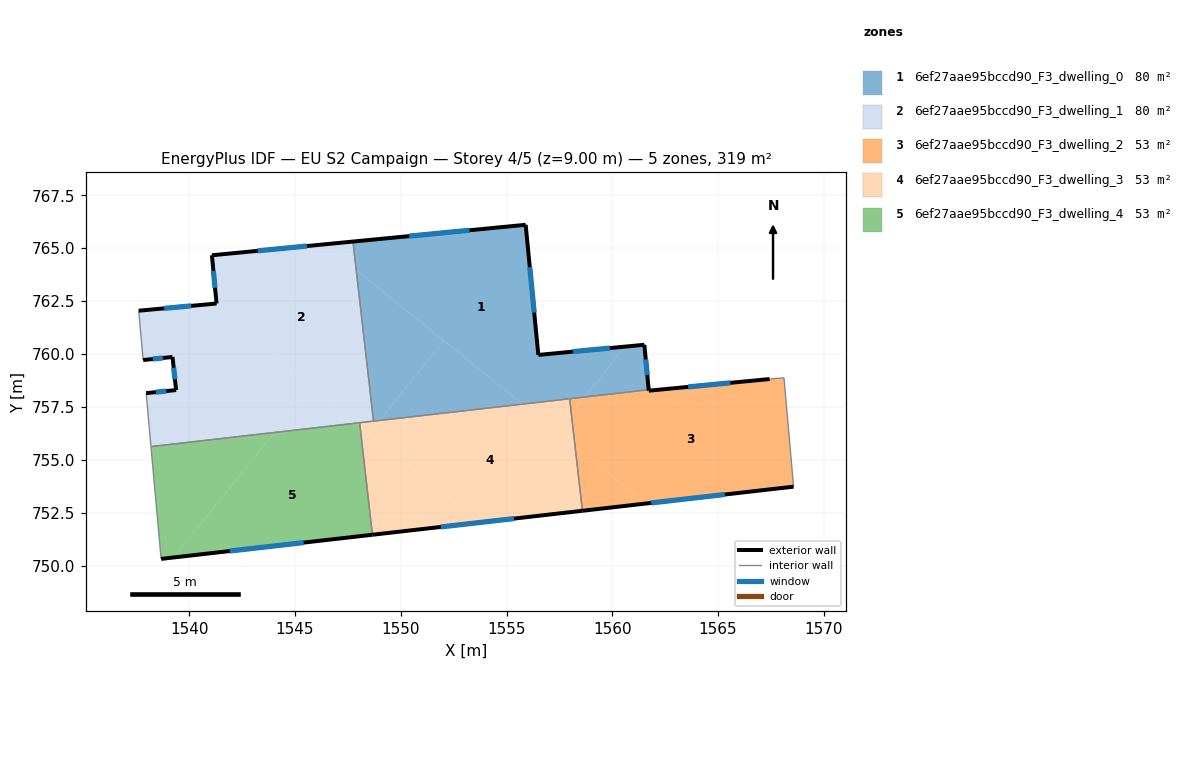
=== STOREY PLAN SPEC (per zone: floor XY polygon, exterior-wall plan segments, windows/doors) ===
zone 1: 6ef27aae95bccd90_F3_dwelling_0  (79.8 m²)
  floor: (1555.90, 766.10) (1556.50, 759.95) (1560.61, 760.35) (1558.69, 757.96) (1555.75, 757.63) (1547.90, 763.97) (1547.74, 765.31)
  floor: (1561.51, 760.43) (1561.72, 758.31) (1558.69, 757.96) (1560.61, 760.35)
  floor: (1552.04, 760.63) (1548.99, 756.86) (1548.71, 756.82) (1547.90, 763.97)
  floor: (1555.75, 757.63) (1548.99, 756.86) (1552.04, 760.63)
  exterior wall: (1561.72, 758.31) – (1561.51, 760.43)  [2.1 m]
    window: (1561.65, 759.00) – (1561.58, 759.74)  [0.8 m²]
  exterior wall: (1555.90, 766.10) – (1547.74, 765.31)  [8.2 m]
    window: (1553.25, 765.85) – (1550.40, 765.57)  [3.0 m²]
  exterior wall: (1556.50, 759.95) – (1555.90, 766.10)  [6.2 m]
    window: (1556.31, 761.95) – (1556.10, 764.10)  [2.3 m²]
  exterior wall: (1561.51, 760.43) – (1556.50, 759.95)  [5.0 m]
    window: (1559.88, 760.28) – (1558.13, 760.11)  [1.8 m²]
  interior walls: 3
zone 2: 6ef27aae95bccd90_F3_dwelling_1  (79.8 m²)
  floor: (1547.90, 763.97) (1548.71, 756.82) (1547.94, 756.74) (1540.97, 762.35) (1541.29, 762.38) (1541.07, 764.66) (1546.39, 765.18)
  floor: (1545.79, 758.47) (1544.03, 756.29) (1538.19, 755.62) (1537.97, 758.15) (1539.38, 758.29) (1539.21, 759.86) (1538.88, 759.82) (1537.82, 759.71) (1537.61, 762.04) (1540.97, 762.35)
  floor: (1547.74, 765.31) (1547.90, 763.97) (1546.39, 765.18)
  floor: (1547.93, 756.74) (1544.03, 756.29) (1545.79, 758.47)
  exterior wall: (1541.29, 762.38) – (1537.61, 762.04)  [3.7 m]
    window: (1540.10, 762.27) – (1538.81, 762.15)  [1.4 m²]
  exterior wall: (1541.07, 764.66) – (1541.29, 762.38)  [2.3 m]
    window: (1541.15, 763.92) – (1541.22, 763.13)  [0.8 m²]
  exterior wall: (1547.74, 765.31) – (1541.07, 764.66)  [6.7 m]
    window: (1545.57, 765.10) – (1543.24, 764.87)  [2.5 m²]
  exterior wall: (1539.38, 758.29) – (1537.97, 758.15)  [1.4 m]
    window: (1538.92, 758.25) – (1538.43, 758.20)  [0.5 m²]
  exterior wall: (1539.21, 759.86) – (1539.38, 758.29)  [1.6 m]
    window: (1539.27, 759.35) – (1539.33, 758.80)  [0.6 m²]
  exterior wall: (1537.82, 759.71) – (1539.21, 759.86)  [1.4 m]
    window: (1538.28, 759.76) – (1538.76, 759.81)  [0.5 m²]
  interior walls: 5
zone 3: 6ef27aae95bccd90_F3_dwelling_2  (53.2 m²)
  floor: (1568.11, 758.87) (1568.57, 753.73) (1561.58, 752.93) (1558.24, 755.62) (1558.06, 757.18) (1558.69, 757.96) (1561.72, 758.31) (1561.72, 758.26) (1567.43, 758.81)
  floor: (1558.69, 757.96) (1558.06, 757.18) (1557.98, 757.88)
  floor: (1561.58, 752.93) (1558.59, 752.59) (1558.24, 755.62)
  exterior wall: (1558.59, 752.59) – (1568.57, 753.73)  [10.0 m]
    window: (1561.83, 752.96) – (1565.32, 753.36)  [3.7 m²]
  exterior wall: (1561.72, 758.26) – (1561.72, 758.31)  [0.0 m]
  exterior wall: (1567.43, 758.81) – (1561.72, 758.26)  [5.7 m]
    window: (1565.58, 758.64) – (1563.58, 758.44)  [2.1 m²]
  interior walls: 4
zone 4: 6ef27aae95bccd90_F3_dwelling_3  (53.2 m²)
  floor: (1558.24, 755.62) (1558.59, 752.59) (1553.76, 752.04) (1548.52, 756.27) (1548.99, 756.86) (1555.75, 757.63)
  floor: (1558.06, 757.18) (1558.24, 755.62) (1557.37, 756.33)
  floor: (1553.76, 752.04) (1548.66, 751.46) (1548.07, 756.63)
  floor: (1557.98, 757.88) (1558.06, 757.18) (1557.37, 756.33) (1555.76, 757.63)
  floor: (1548.99, 756.86) (1548.52, 756.27) (1548.07, 756.63) (1548.06, 756.75)
  exterior wall: (1548.66, 751.46) – (1558.59, 752.59)  [10.0 m]
    window: (1551.89, 751.82) – (1555.36, 752.22)  [3.7 m²]
  interior walls: 4
zone 5: 6ef27aae95bccd90_F3_dwelling_4  (53.2 m²)
  floor: (1548.07, 756.63) (1548.66, 751.46) (1539.26, 750.38) (1544.03, 756.29) (1547.93, 756.74)
  floor: (1544.03, 756.29) (1539.26, 750.38) (1538.67, 750.31) (1538.19, 755.62)
  exterior wall: (1538.67, 750.31) – (1548.66, 751.46)  [10.1 m]
    window: (1541.92, 750.69) – (1545.41, 751.08)  [3.7 m²]
  interior walls: 3

=== DERIVED (storey summary) ===
Building: EU S2 Campaign
Storey: 4 of 5  (floor level z = 9.00 m)
Storey gross floor area: 319.4 m²
Zones on this storey: 5
  - 6ef27aae95bccd90_F3_dwelling_0: floor 79.8 m²; exterior wall 21.5 m (64.6 m²); 4 window(s) 7.9 m²; WWR 12.2%
  - 6ef27aae95bccd90_F3_dwelling_1: floor 79.8 m²; exterior wall 17.1 m (51.2 m²); 6 window(s) 6.3 m²; WWR 12.2%
  - 6ef27aae95bccd90_F3_dwelling_2: floor 53.2 m²; exterior wall 15.8 m (47.5 m²); 2 window(s) 5.8 m²; WWR 12.2%
  - 6ef27aae95bccd90_F3_dwelling_3: floor 53.2 m²; exterior wall 10.0 m (30.0 m²); 1 window(s) 3.7 m²; WWR 12.2%
  - 6ef27aae95bccd90_F3_dwelling_4: floor 53.2 m²; exterior wall 10.1 m (30.2 m²); 1 window(s) 3.7 m²; WWR 12.2%
Zone adjacency (shared interzone walls):
  - 6ef27aae95bccd90_F3_dwelling_0 ↔ 6ef27aae95bccd90_F3_dwelling_1
  - 6ef27aae95bccd90_F3_dwelling_0 ↔ 6ef27aae95bccd90_F3_dwelling_2
  - 6ef27aae95bccd90_F3_dwelling_0 ↔ 6ef27aae95bccd90_F3_dwelling_3
  - 6ef27aae95bccd90_F3_dwelling_1 ↔ 6ef27aae95bccd90_F3_dwelling_3
  - 6ef27aae95bccd90_F3_dwelling_1 ↔ 6ef27aae95bccd90_F3_dwelling_4
  - 6ef27aae95bccd90_F3_dwelling_2 ↔ 6ef27aae95bccd90_F3_dwelling_3
  - 6ef27aae95bccd90_F3_dwelling_3 ↔ 6ef27aae95bccd90_F3_dwelling_4